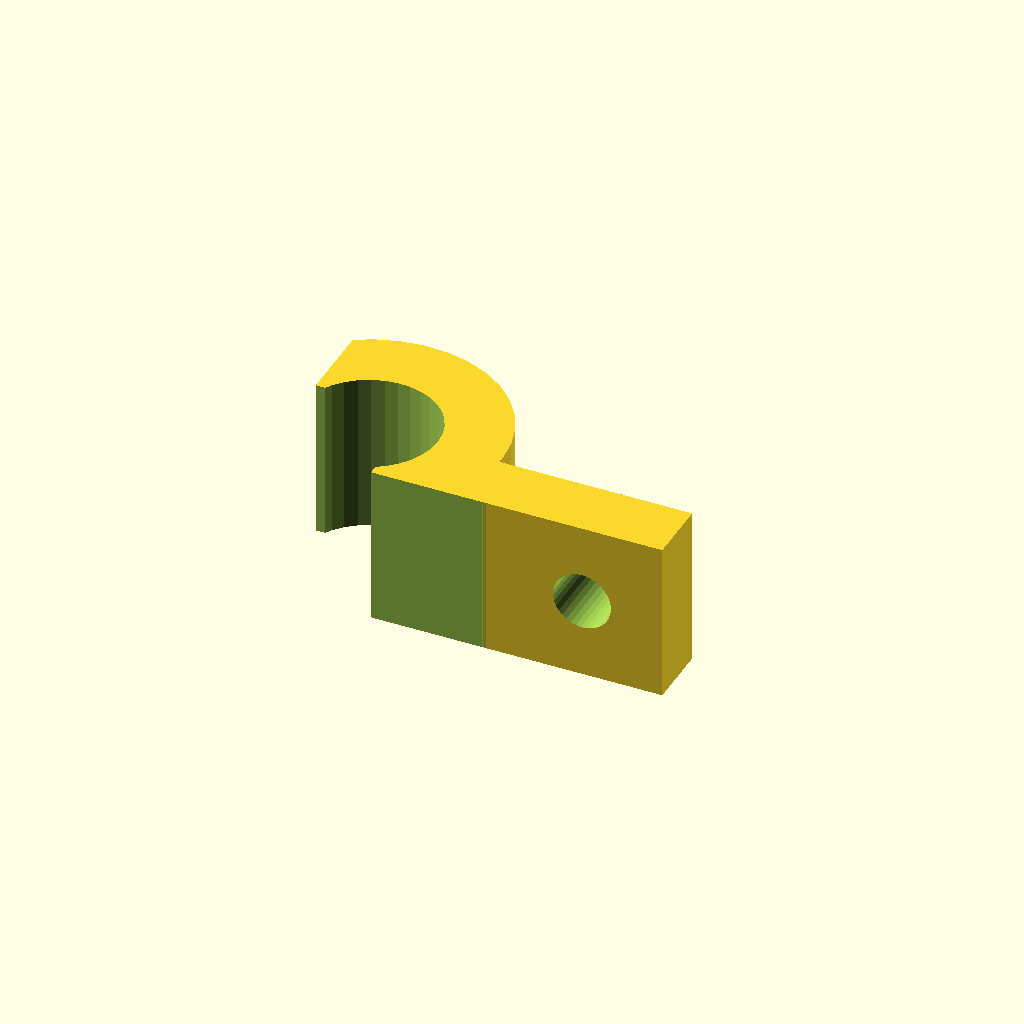
Cell 1 — every parameter at its default value.
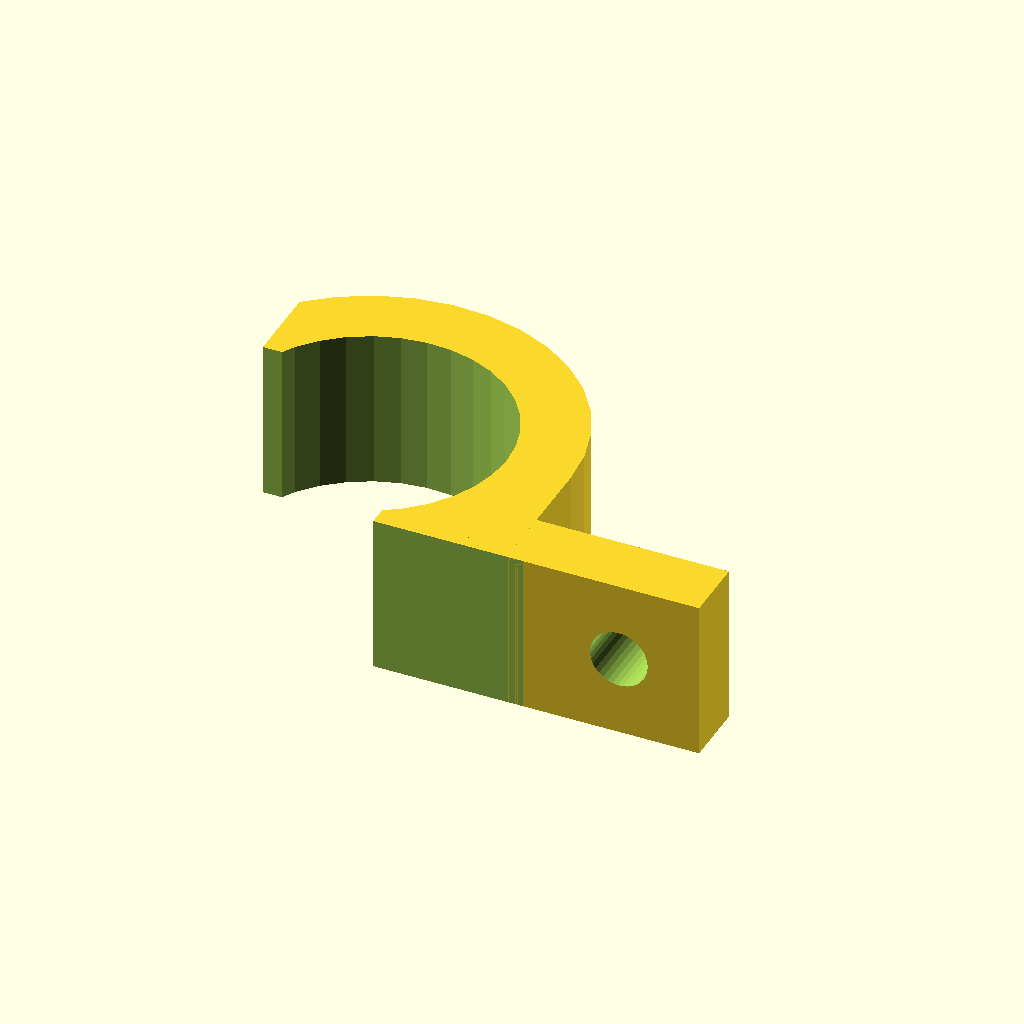
Cell 2: the same model with cableDiameter = 8.6.
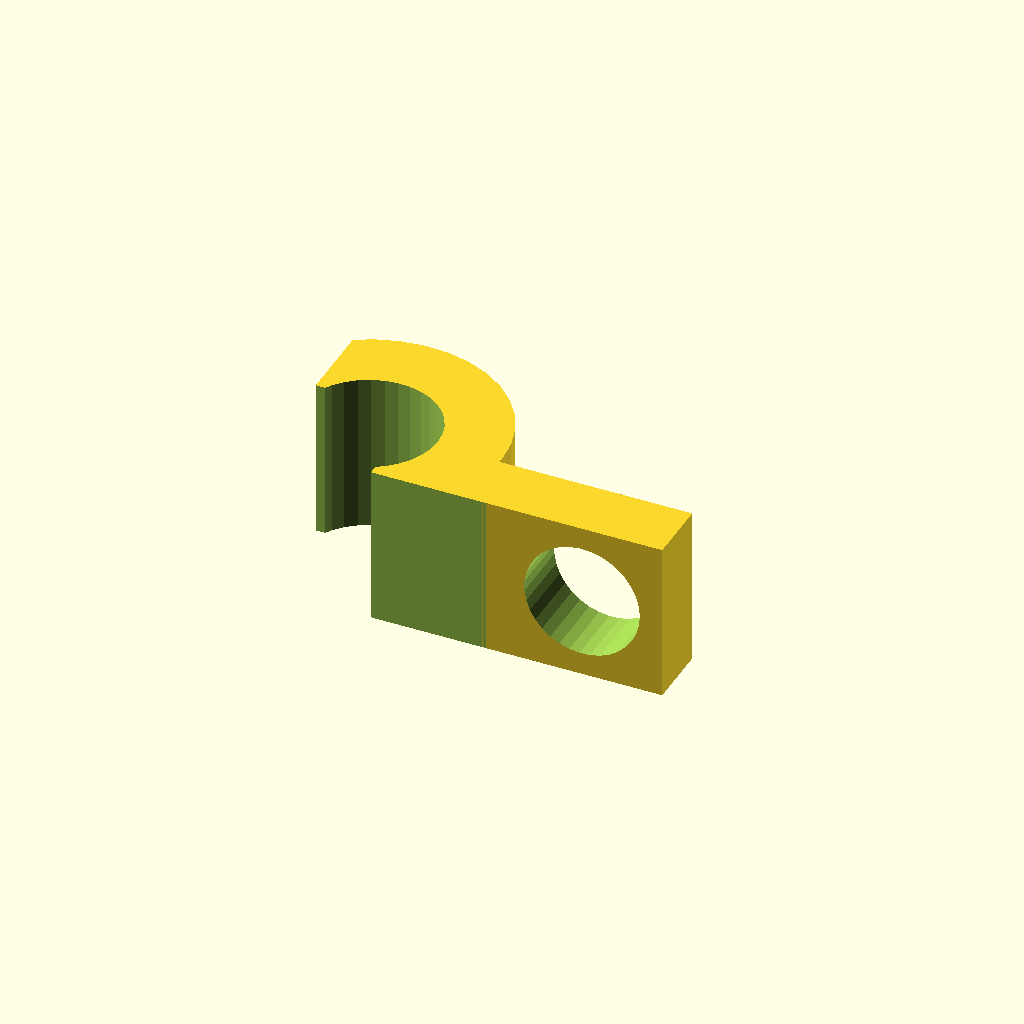
Cell 3: nailDiameter = 3.6 (everything else at default).
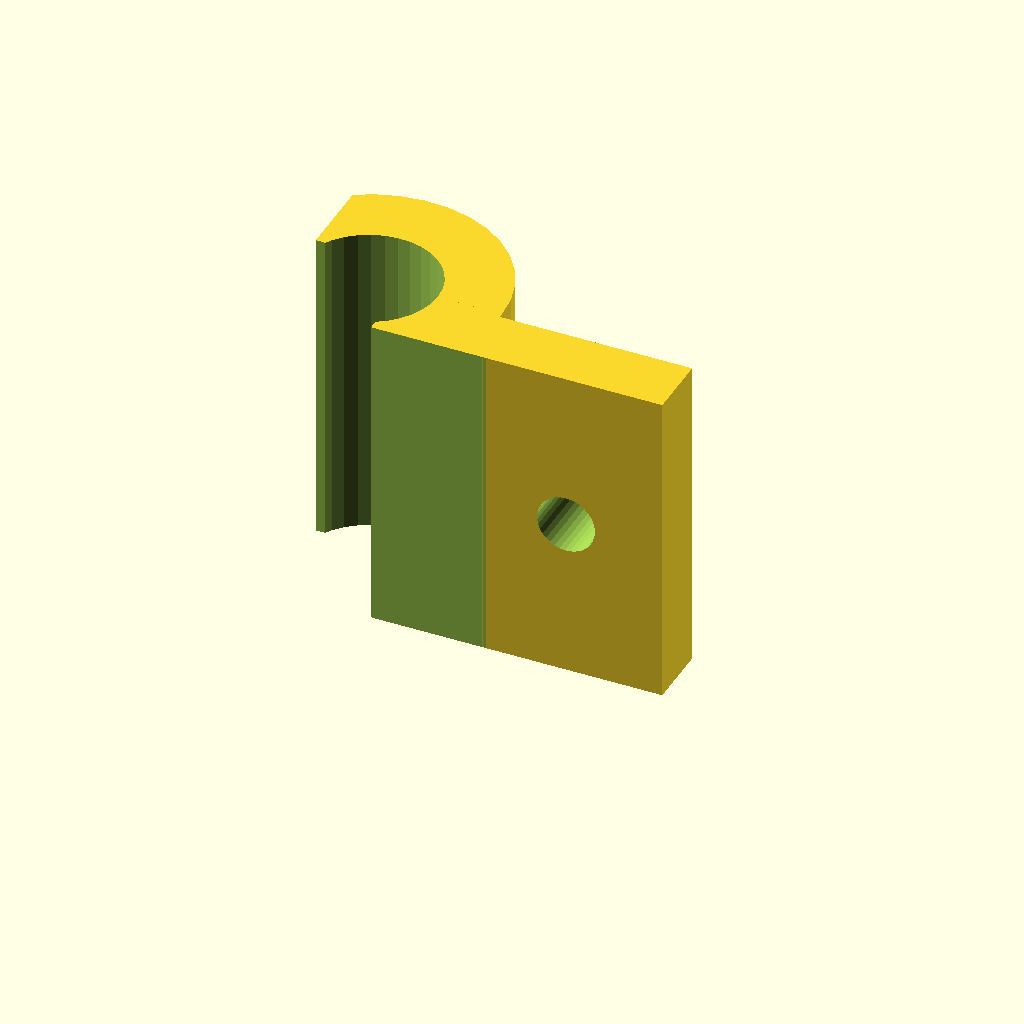
Cell 4: the same model with width = 10.
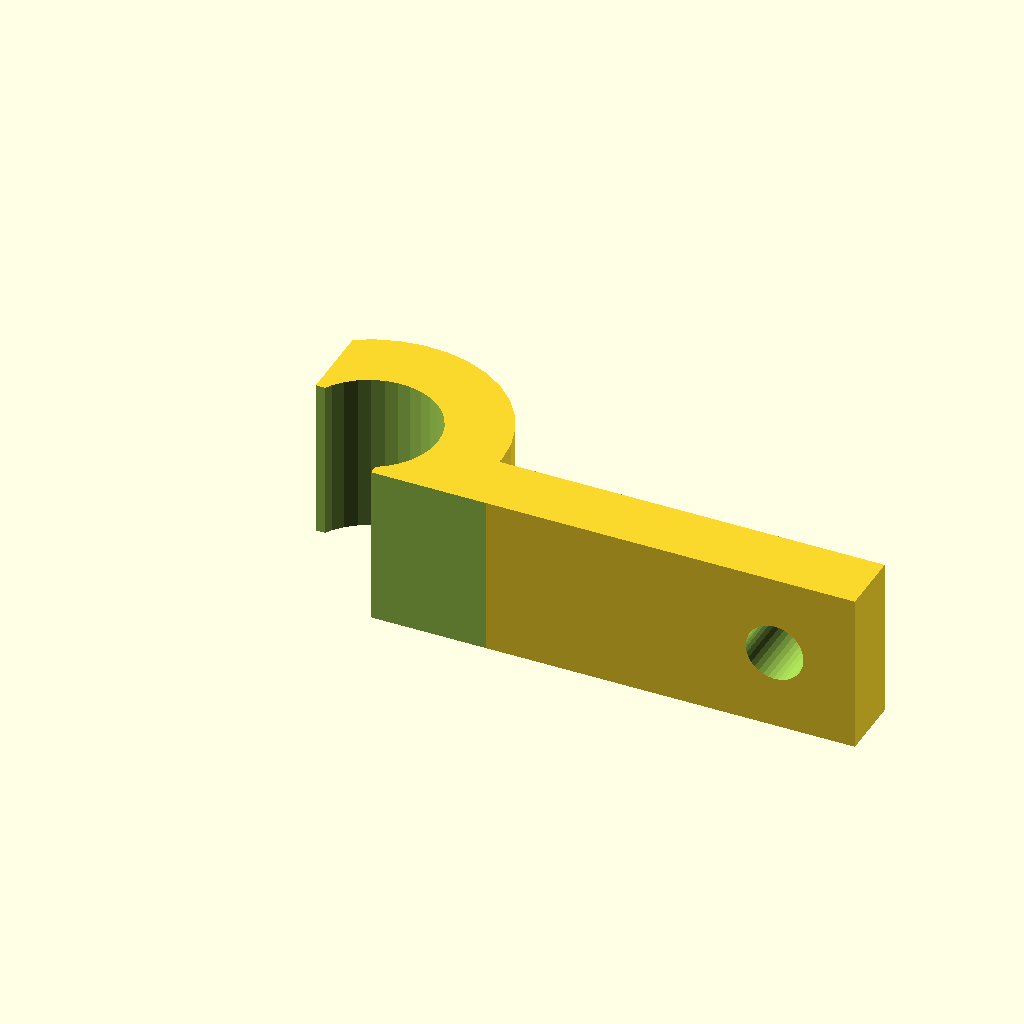
Cell 5: the same model with tabLength = 12.
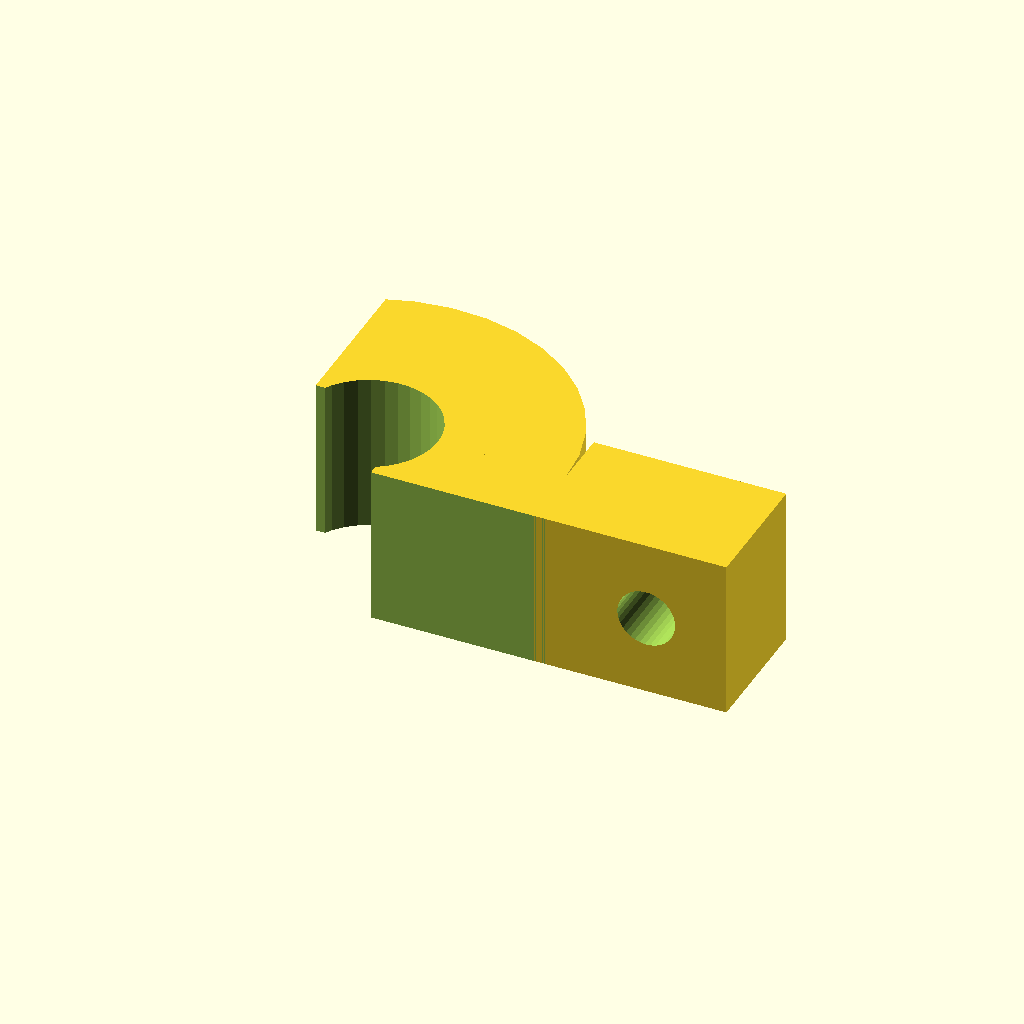
Cell 6: the same model with thickness = 4.
All cells are drawn from one camera (rotation 55°, 0°, 25°, orthographic, colour scheme Cornfield), so only the parameter changes between them.
The OpenSCAD source (scadFiles/39776/112786.scad):
/*

 * Corner Cable Clip (Parametric), v0.42

 *

 * by Alex Franke (CodeCreations), Dec 2012

 * http://www.theFrankes.com

 * 

 * Licenced under Creative Commons Attribution - Non-Commercial - Share Alike 3.0 

 * 

 * DESCRIPTION: Holds a cable into a corner with a single nail.  

 * 

 * INSTRUCTIONS: Change "User-defined values" to suit your needs and print. Attach with a single nail. 

 * 

 * v0.69, Dec 30, 2012: Fixed a bug that caused the nail hole to be placed too close the body 

 *   on short tabs. 

 * v0.42, Dec 30, 2012: Initial Release.

 * 

 * TODO: 

 *   * None at this time. 

 */





/////////////////////////////////////////////////////////////////////////////

// User-defined values... 

/////////////////////////////////////////////////////////////////////////////



cableDiameter  = 4.3; // The diameter of the cable to be clipped 

nailDiameter   = 1.8; // The diameter of the nail or screw used to fasten the clip down



width          = 5;   // The overall width of the cable clip

tabLength      = 6;   // The length of the tab the nail goes through



thickness      = 2;   // The thickness of the clip 



$fn            = 35;  // General curve quality





/////////////////////////////////////////////////////////////////////////////

// The code...

/////////////////////////////////////////////////////////////////////////////



radius = cableDiameter/2+thickness; 

cutcube = [radius*2+1,radius*2+1,width+1]; // used for trimming the piece down to size 



difference() {

	union() {

		cylinder(h=width,r=radius);



		// close circle

		translate([0,-radius,0]) 

			cube([radius, radius, width]);



		// tab

		translate([radius,-radius+thickness,0]) 

			cube([tabLength, thickness, width]);

	}



	// Nail hole 

	translate([radius+tabLength-min(width/2,tabLength/2),0,width/2]) 

		rotate([90,0,0]) 

			cylinder(h=radius*2+1,r=nailDiameter/2, center=true);



	// Cable hole 

	translate([0,0,width/2]) 

		cylinder(h=width+1,r=cableDiameter/2,center=true);



	// Cut out the rest 

	translate([-cutcube[0]/2,-cutcube[1]-cableDiameter/2,-0.5]) 

		cube(cutcube);

	translate([-cutcube[0]-cableDiameter/2,-cutcube[1]/2,-0.5]) 

		cube(cutcube);

	translate([-cutcube[0]+cableDiameter/4,-cutcube[1]+cableDiameter/4,-0.5]) 

		cube(cutcube);

}
Customizer parameters (derived from the source; name, type, default, range or options):
cableDiameter: number, default 4.3
nailDiameter: number, default 1.8
width: number, default 5
tabLength: number, default 6
thickness: number, default 2
